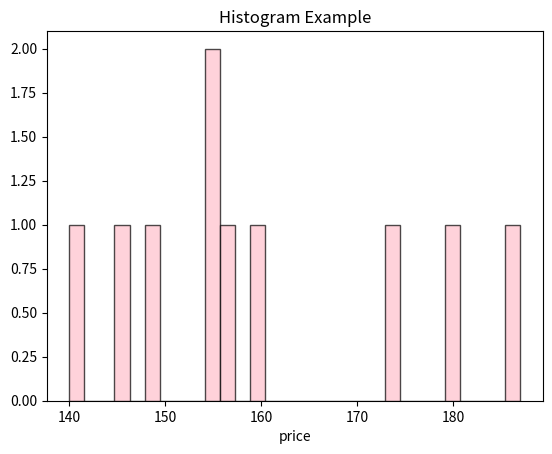

This chart was generated by the following Python code:
import matplotlib.pyplot as plt


#Create histogram of following data
price = [180,187,174,160,155,157,140,145,148,155]

plt.hist(price,bins=30,color="pink",alpha=0.7,edgecolor="black")
plt.xlabel("price")
plt.title("Histogram Example")
plt.show()
